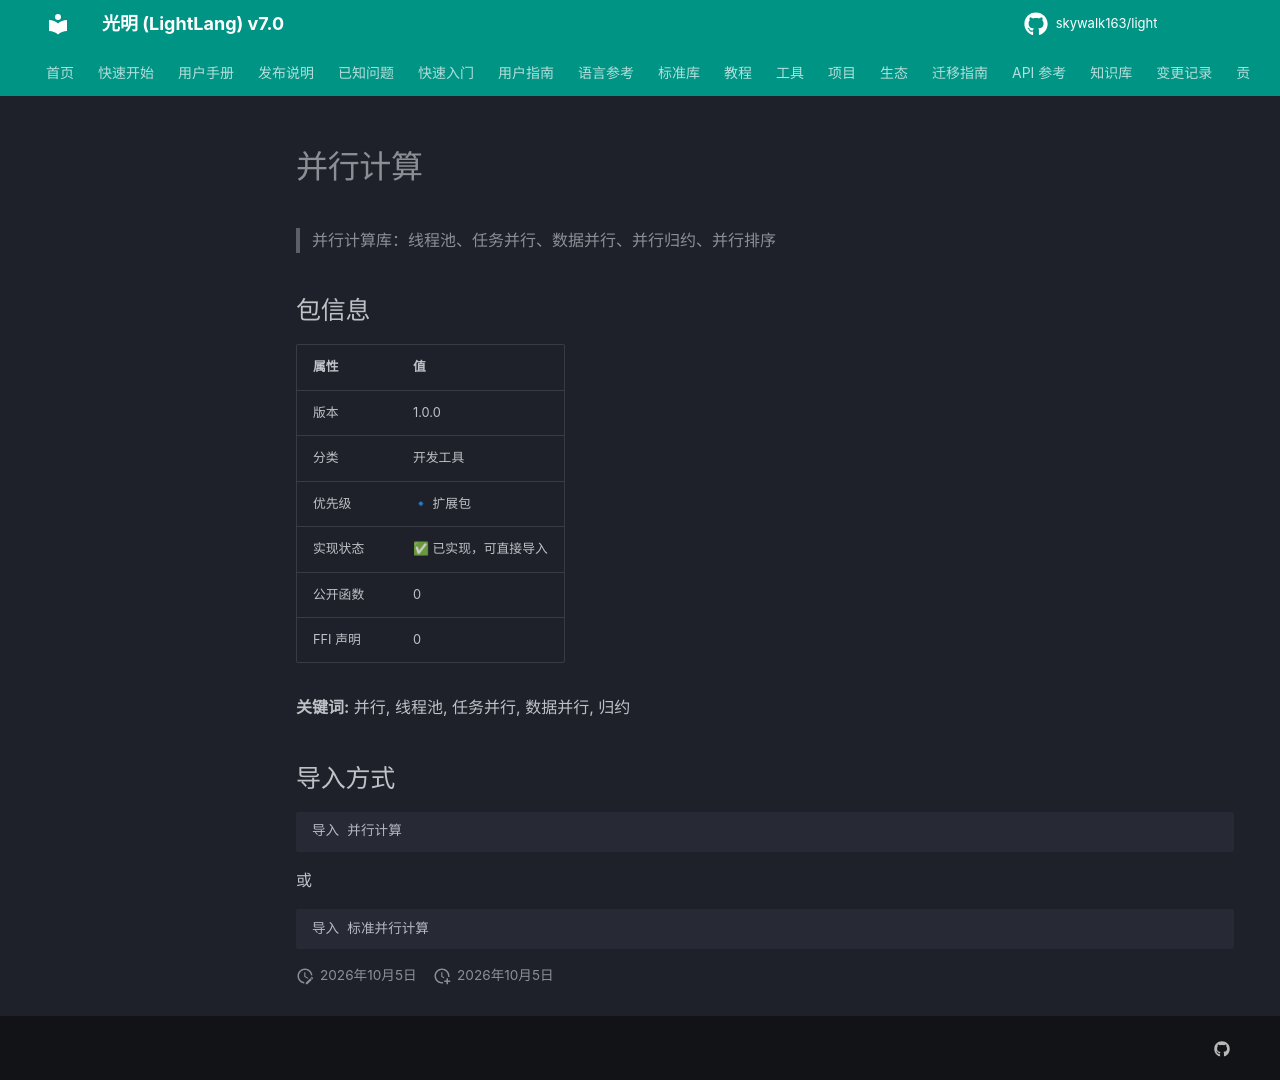

repository: skywalk163/light · page: lightpub/并行计算/index.html · generator: mkdocs

# 并行计算

> 并行计算库：线程池、任务并行、数据并行、并行归约、并行排序

## 包信息

| 属性 | 值 |
|------|-----|
| 版本 | 1.0.0 |
| 分类 | 开发工具 |
| 优先级 | 🔹 扩展包 |
| 实现状态 | ✅ 已实现，可直接导入 |
| 公开函数 | 0 |
| FFI 声明 | 0 |

**关键词:** 并行, 线程池, 任务并行, 数据并行, 归约

## 导入方式

```light
导入 并行计算
```

或

```light
导入 标准并行计算
```
